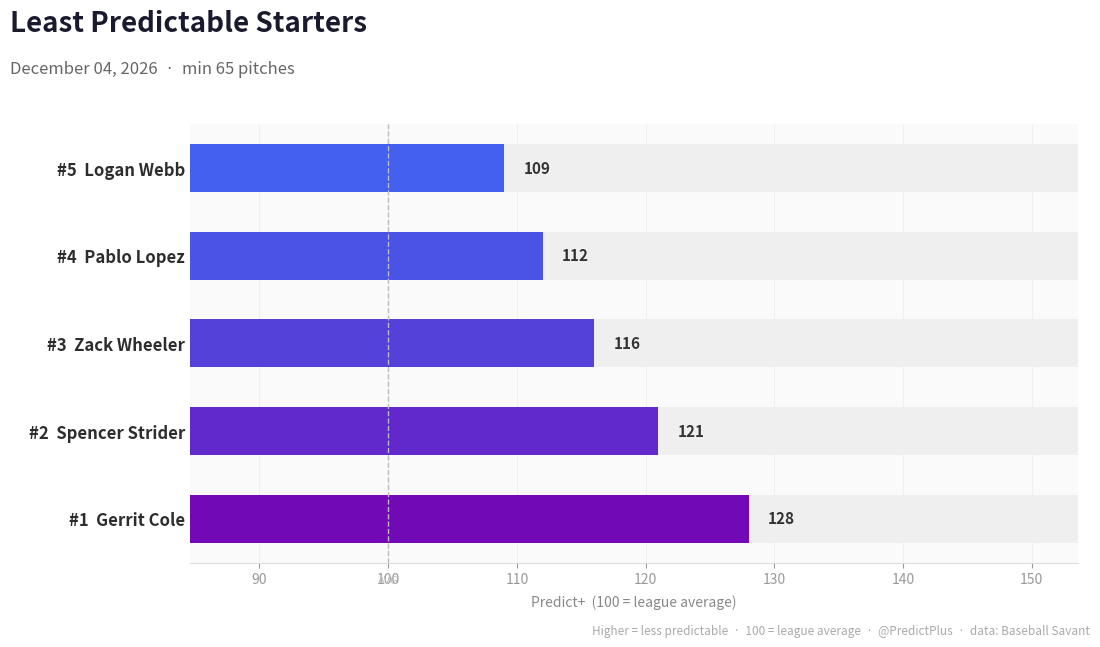
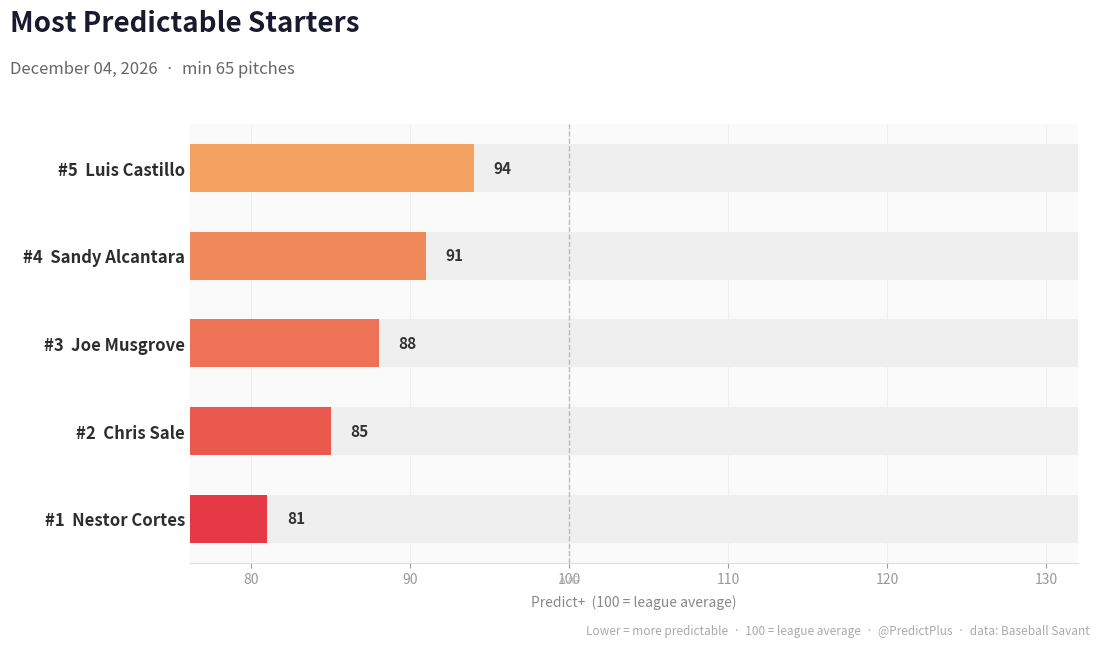
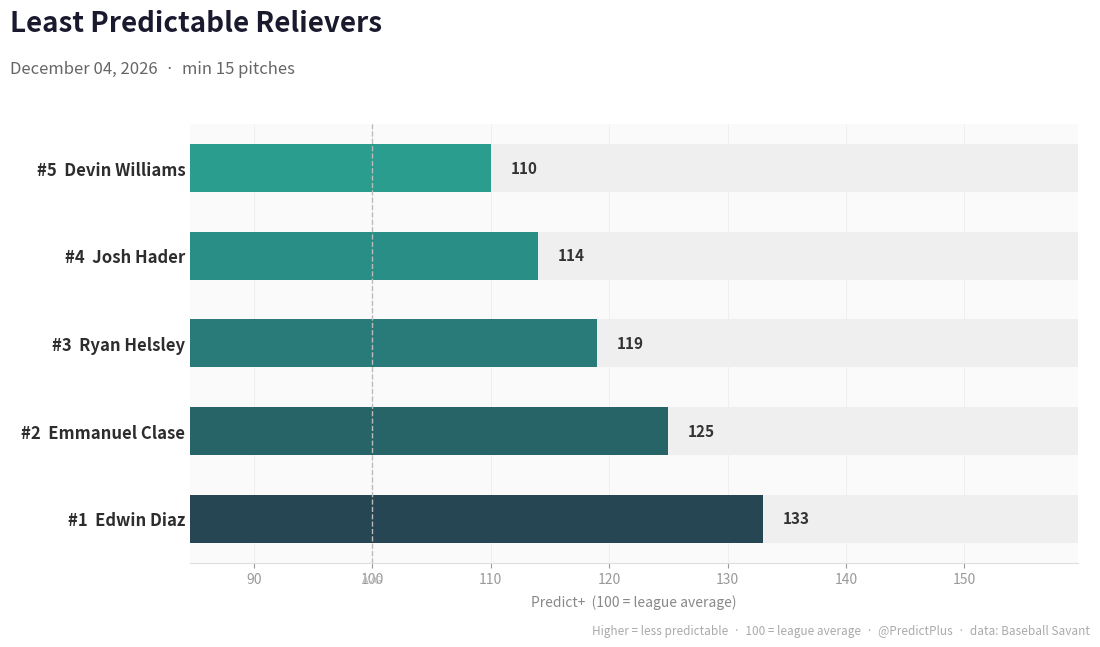
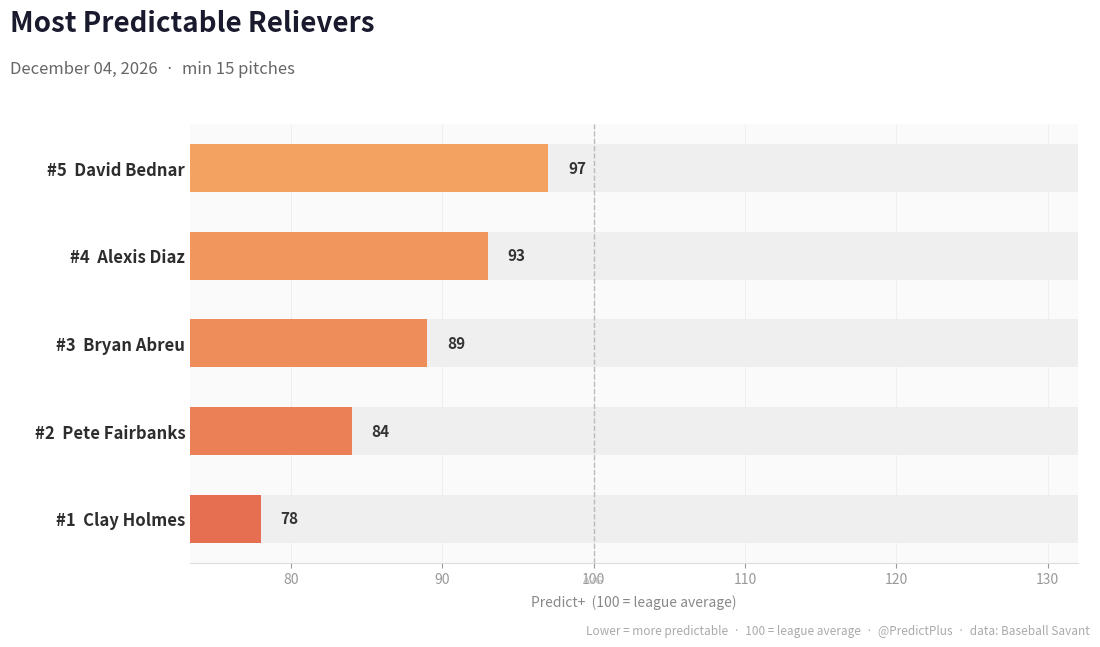

These charts were generated, in order, by the following Python code:
"""
preview_social_image.py
-----------------------
Generates a preview PNG matching the redesigned create_social_media_graphics()
output — 1200x675 px (16:9), suitable for Twitter / Bluesky.

Run:  python3 preview_social_image.py
Output: output/test_visuals/preview_*.png
"""

import os
import numpy as np
import matplotlib
matplotlib.use("Agg")
import matplotlib.pyplot as plt
import matplotlib.colors as mcolors
from matplotlib.patches import FancyArrowPatch
import datetime

os.makedirs("output/test_visuals", exist_ok=True)

today = datetime.date.today().strftime("%B %d, %Y")
today_short = datetime.date.today().strftime("%Y-%m-%d")

# ---------------------------------------------------------------------------
# Mock data (mirrors generate_test_image.R)
# ---------------------------------------------------------------------------
starters_unpred = [
    ("Gerrit Cole",      128),
    ("Spencer Strider",  121),
    ("Zack Wheeler",     116),
    ("Pablo Lopez",      112),
    ("Logan Webb",       109),
]

starters_pred = [
    ("Nestor Cortes",    81),
    ("Chris Sale",       85),
    ("Joe Musgrove",     88),
    ("Sandy Alcantara",  91),
    ("Luis Castillo",    94),
]

relievers_unpred = [
    ("Edwin Diaz",       133),
    ("Emmanuel Clase",   125),
    ("Ryan Helsley",     119),
    ("Josh Hader",       114),
    ("Devin Williams",   110),
]

relievers_pred = [
    ("Clay Holmes",      78),
    ("Pete Fairbanks",   84),
    ("Bryan Abreu",      89),
    ("Alexis Diaz",      93),
    ("David Bednar",     97),
]

CHARTS = [
    dict(
        data=starters_unpred,
        title="Least Predictable Starters",
        subtitle=f"{today}  ·  min 65 pitches",
        caption=f"Higher = less predictable  ·  100 = league average  ·  @PredictPlus  ·  data: Baseball Savant",
        color_low="#4361ee", color_high="#7209b7",
        fname=f"preview_starters_top5_unpredictable_{today_short}.png",
        desc_order=True,
    ),
    dict(
        data=starters_pred,
        title="Most Predictable Starters",
        subtitle=f"{today}  ·  min 65 pitches",
        caption=f"Lower = more predictable  ·  100 = league average  ·  @PredictPlus  ·  data: Baseball Savant",
        color_low="#e63946", color_high="#f4a261",
        fname=f"preview_starters_top5_predictable_{today_short}.png",
        desc_order=False,
    ),
    dict(
        data=relievers_unpred,
        title="Least Predictable Relievers",
        subtitle=f"{today}  ·  min 15 pitches",
        caption=f"Higher = less predictable  ·  100 = league average  ·  @PredictPlus  ·  data: Baseball Savant",
        color_low="#2a9d8f", color_high="#264653",
        fname=f"preview_relievers_top5_unpredictable_{today_short}.png",
        desc_order=True,
    ),
    dict(
        data=relievers_pred,
        title="Most Predictable Relievers",
        subtitle=f"{today}  ·  min 15 pitches",
        caption=f"Lower = more predictable  ·  100 = league average  ·  @PredictPlus  ·  data: Baseball Savant",
        color_low="#e76f51", color_high="#f4a261",
        fname=f"preview_relievers_top5_predictable_{today_short}.png",
        desc_order=False,
    ),
]


def make_gradient_colors(values, hex_low, hex_high):
    """Map a list of values to gradient colours between hex_low and hex_high."""
    lo = np.array(mcolors.to_rgb(hex_low))
    hi = np.array(mcolors.to_rgb(hex_high))
    vmin, vmax = min(values), max(values)
    if vmin == vmax:
        return [hi for _ in values]
    t_vals = [(v - vmin) / (vmax - vmin) for v in values]
    return [lo + t * (hi - lo) for t in t_vals]


def draw_chart(cfg):
    # --- dimensions: 1200x675 px ---
    fig, ax = plt.subplots(figsize=(12, 6.75), dpi=100)
    fig.patch.set_facecolor("#ffffff")
    ax.set_facecolor("#fafafa")

    data = cfg["data"]
    # Sort so highest bar is at top
    if cfg["desc_order"]:
        ordered = sorted(data, key=lambda x: x[1])          # ascending → top bar = highest
    else:
        ordered = sorted(data, key=lambda x: -x[1])         # descending → top bar = lowest

    names  = [f"#{i+1}  {n}" for i, (n, _) in enumerate(reversed(ordered))]
    scores = [s for (_, s) in reversed(ordered)]
    y_pos  = np.arange(len(names))

    x_track = max(scores + [110]) * 1.20
    x_left  = min(scores + [90])  * 0.94

    colors = make_gradient_colors(scores, cfg["color_low"], cfg["color_high"])

    # Track bars (light grey)
    ax.barh(y_pos, [x_track] * len(scores), left=x_left,
            height=0.55, color="#efefef", zorder=1)

    # Data bars
    ax.barh(y_pos, [s - x_left for s in scores], left=x_left,
            height=0.55, color=colors, zorder=2)

    # Score labels
    for y, s in zip(y_pos, scores):
        ax.text(s + (x_track - x_left) * 0.022, y, f"{s:.0f}",
                va="center", ha="left",
                fontsize=11, fontweight="bold", color="#333333", zorder=3)

    # League average dashed line + AVG label
    ax.axvline(100, color="#bbbbbb", linewidth=1.0, linestyle="--", zorder=4)
    ax.text(100, -0.65, "AVG", ha="center", va="top",
            fontsize=8, color="#bbbbbb")

    # Y-axis labels
    ax.set_yticks(y_pos)
    ax.set_yticklabels(names, fontsize=12, fontweight="bold", color="#2d2d2d")

    # X-axis
    ax.set_xlim(x_left, x_track)
    ax.set_xlabel("Predict+  (100 = league average)", fontsize=10, color="#888888",
                  labelpad=6)
    ax.tick_params(axis="x", labelsize=10, colors="#999999")
    ax.tick_params(axis="y", length=0)

    # Grid (vertical only, behind bars)
    ax.xaxis.grid(True, color="#eeeeee", linewidth=0.6, zorder=0)
    ax.yaxis.grid(False)
    ax.set_axisbelow(True)

    # Spines — keep only bottom
    for spine in ["top", "right", "left"]:
        ax.spines[spine].set_visible(False)
    ax.spines["bottom"].set_color("#dddddd")

    # Title & subtitle (left-aligned)
    fig.text(0.07, 0.95, cfg["title"],
             fontsize=20, fontweight="bold", color="#1a1a2e",
             ha="left", va="top", transform=fig.transFigure)
    fig.text(0.07, 0.875, cfg["subtitle"],
             fontsize=12, color="#666666",
             ha="left", va="top", transform=fig.transFigure)

    # Caption (bottom-right)
    fig.text(0.97, 0.02, cfg["caption"],
             fontsize=8.5, color="#aaaaaa",
             ha="right", va="bottom", transform=fig.transFigure)

    # Tight layout accounting for supra-axes title
    plt.subplots_adjust(left=0.22, right=0.96, top=0.78, bottom=0.13)

    out_path = os.path.join("output/test_visuals", cfg["fname"])
    fig.savefig(out_path, dpi=100, bbox_inches="tight",
                facecolor=fig.get_facecolor())
    plt.close(fig)
    print(f"  Saved: {out_path}")


print(f"\nGenerating 4 preview images (1200x675 px, 16:9) ...\n")
for chart_cfg in CHARTS:
    draw_chart(chart_cfg)

print("\nDone. Open output/test_visuals/ to review.\n")
